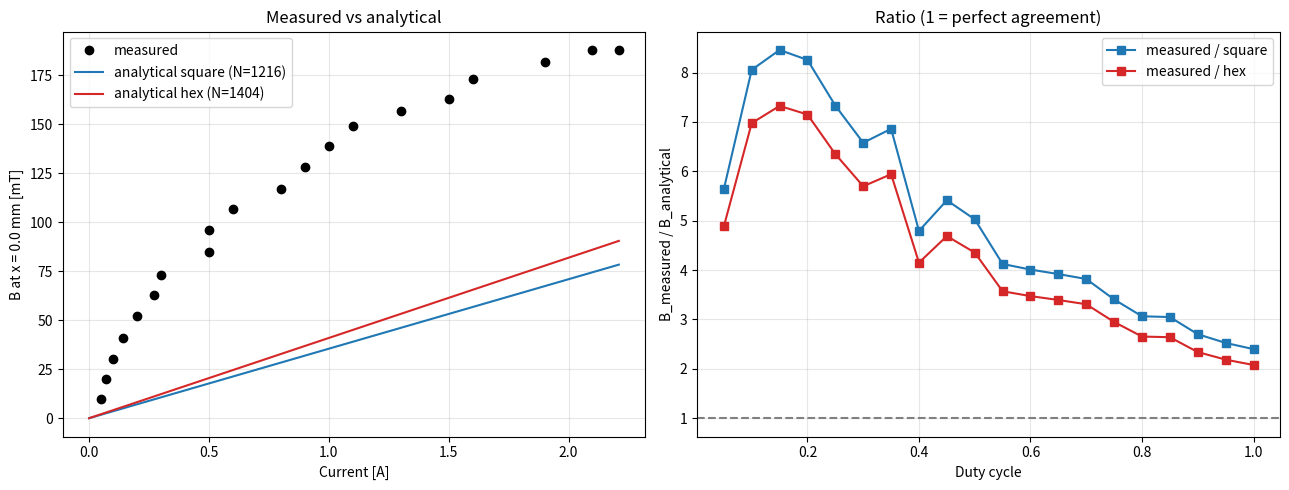

Generate this figure with matplotlib:
"""
Magnetic field of a thick, finite-length coil (bobbin winding R1 -> R2, length L)
for square and hexagonal wire packing.

 - On-axis field: exact closed form (Fabry formula for a thick solenoid)
 - Radial profile at mid-plane (off-axis): numerical sum of loops using
   elliptic integrals (no elementary closed form exists)
"""
import numpy as np
import matplotlib.pyplot as plt
# from scipy.special import ellipk, ellipe

# ======================= GLOBAL PARAMETERS (edit here) =======================
MU0 = 4e-7 * np.pi          # T*m/A
R1 = 0.005                  # inner radius of winding [m]
R2 = 0.015                  # outer radius of winding [m]
L = 0.038                   # winding length along axis [m]
D_WIRE = 0.000559             # wire OUTER diameter incl. enamel [m]
CURRENT = 2.0               # current per turn [A]
actualN = 790      # Actual number of turns

N_AXIAL_POINTS = 400        # points for the axial plot
AXIAL_RANGE = 0.015          # plot x from -AXIAL_RANGE to +AXIAL_RANGE [m]
N_RADIAL_POINTS = 60        # points for the radial plot
GRID_NR, GRID_NZ = 40, 40   # loop grid used for the numerical (off-axis) sum
# =============================================================================



def turns(packing):
    area = (R2 - R1) * L
    if packing == "square":
        return area / D_WIRE**2
    if packing == "hex":
        return area / (np.sqrt(3) / 2 * D_WIRE**2)

    if packing == "actual":
            return actualN
    raise ValueError("packing must be 'square' or 'hex'")


def B_axis(x, N, I=CURRENT):
    """Exact on-axis field of a thick solenoid (Fabry); x = distance from centre."""
    x = np.asarray(x, dtype=float)
    zp, zm = x + L / 2, x - L / 2
    termp = zp * np.log((R2 + np.sqrt(R2**2 + zp**2)) / (R1 + np.sqrt(R1**2 + zp**2)))
    termm = zm * np.log((R2 + np.sqrt(R2**2 + zm**2)) / (R1 + np.sqrt(R1**2 + zm**2)))
    return MU0 * N * I / (2 * L * (R2 - R1)) * (termp - termm)


def main():
    packings = {"square": "tab:blue", "hex": "tab:red", "actual":"tab:green"}
    N = {p: turns(p) for p in packings}
    for p in packings:
        print(f"{p:7s}: N = {N[p]:.0f} turns,  B(centre) = {B_axis(0.0, N[p])*1e3:.3f} mT")

    x = np.linspace(-AXIAL_RANGE, AXIAL_RANGE, N_AXIAL_POINTS)

    fig, ax = plt.subplots(figsize=(7, 5))
    for p, c in packings.items():
        ax.plot(x * 1e3, B_axis(x, N[p]) * 1e3, c, label=f"{p} (N={N[p]:.0f})")
    ax.axvspan(-L / 2 * 1e3, L / 2 * 1e3, color="gray", alpha=0.15, label="winding length")
    ax.set(xlabel="Axial distance from centre x [mm]", ylabel="B [mT]",
           title="On-axis field of thick coil")
    ax.grid(alpha=0.3)
    ax.legend()
    plt.tight_layout()
    plt.savefig("thick_coil_axis.png", dpi=150)
    plt.show()

# ================= ADD THESE GLOBALS (next to the other globals) =================
MEAS_DUTY    = [0.05,0.1,0.15,0.2,0.25,0.3,0.35,0.4,0.45,0.5,0.55,0.6,0.65,0.7,0.75,0.8,0.85,0.9,0.95,1.0]
MEAS_FIELD   = [10,20,30,41,52,63,73,85,96,107,117,128,139,149,157,163,173,182,188,188]
MEAS_CURRENT = [0.05,0.07,0.1,0.14,0.2,0.27,0.3,0.5,0.5,0.6,0.8,0.9,1,1.1,1.3,1.5,1.6,1.9,2.1,2.21]
FIELD_UNIT_TO_TESLA = 1e-3   # measured field unit: 1e-3 for mT, 1e-4 for gauss, 1e-6 for uT
# ==================================================================================


# ============== ADD THIS FUNCTION (anywhere above main) ==============
def compare_with_measurement(x_mm=0.0):
    """Compare measured field at x_mm (on axis) with the analytical coil model."""
    I = np.array(MEAS_CURRENT, dtype=float)
    B_meas = np.array(MEAS_FIELD, dtype=float) * FIELD_UNIT_TO_TESLA
    duty = np.array(MEAS_DUTY, dtype=float)
    x = x_mm * 1e-3

    fig, ax = plt.subplots(1, 2, figsize=(13, 5))
    I_line = np.linspace(0, I.max(), 100)
    ax[0].plot(I, B_meas * 1e3, "ko", label="measured")

    print(f"{'packing':8s} {'N':>6s} {'k_model [mT/A]':>15s} {'mean meas/model':>16s} {'meas/model @max I':>18s}")
    for p, c in {"square": "tab:blue", "hex": "tab:red"}.items():
        N = turns(p)
        k = B_axis(x, N, I=1.0)                 # field per amp (model is linear in I)
        ax[0].plot(I_line, k * I_line * 1e3, c, label=f"analytical {p} (N={N:.0f})")
        ax[1].plot(duty, B_meas / (k * I), c + "", marker="s", ls="-", label=f"measured / {p}")
        print(f"{p:8s} {N:6.0f} {k*1e3:15.2f} {np.mean((B_meas/(k*I))[I > 0.2]):16.2f} {B_meas[-1]/(k*I[-1]):18.2f}")

    ax[0].set(xlabel="Current [A]", ylabel="B at x = %.1f mm [mT]" % x_mm,
              title="Measured vs analytical")
    ax[1].axhline(1, color="gray", ls="--")
    ax[1].set(xlabel="Duty cycle", ylabel="B_measured / B_analytical",
              title="Ratio (1 = perfect agreement)")
    for a in ax:
        a.grid(alpha=0.3); a.legend()
    plt.tight_layout()
    plt.savefig("comparison.png", dpi=150)
    plt.show()
# 

if __name__ == "__main__":
    # main()
    compare_with_measurement()
